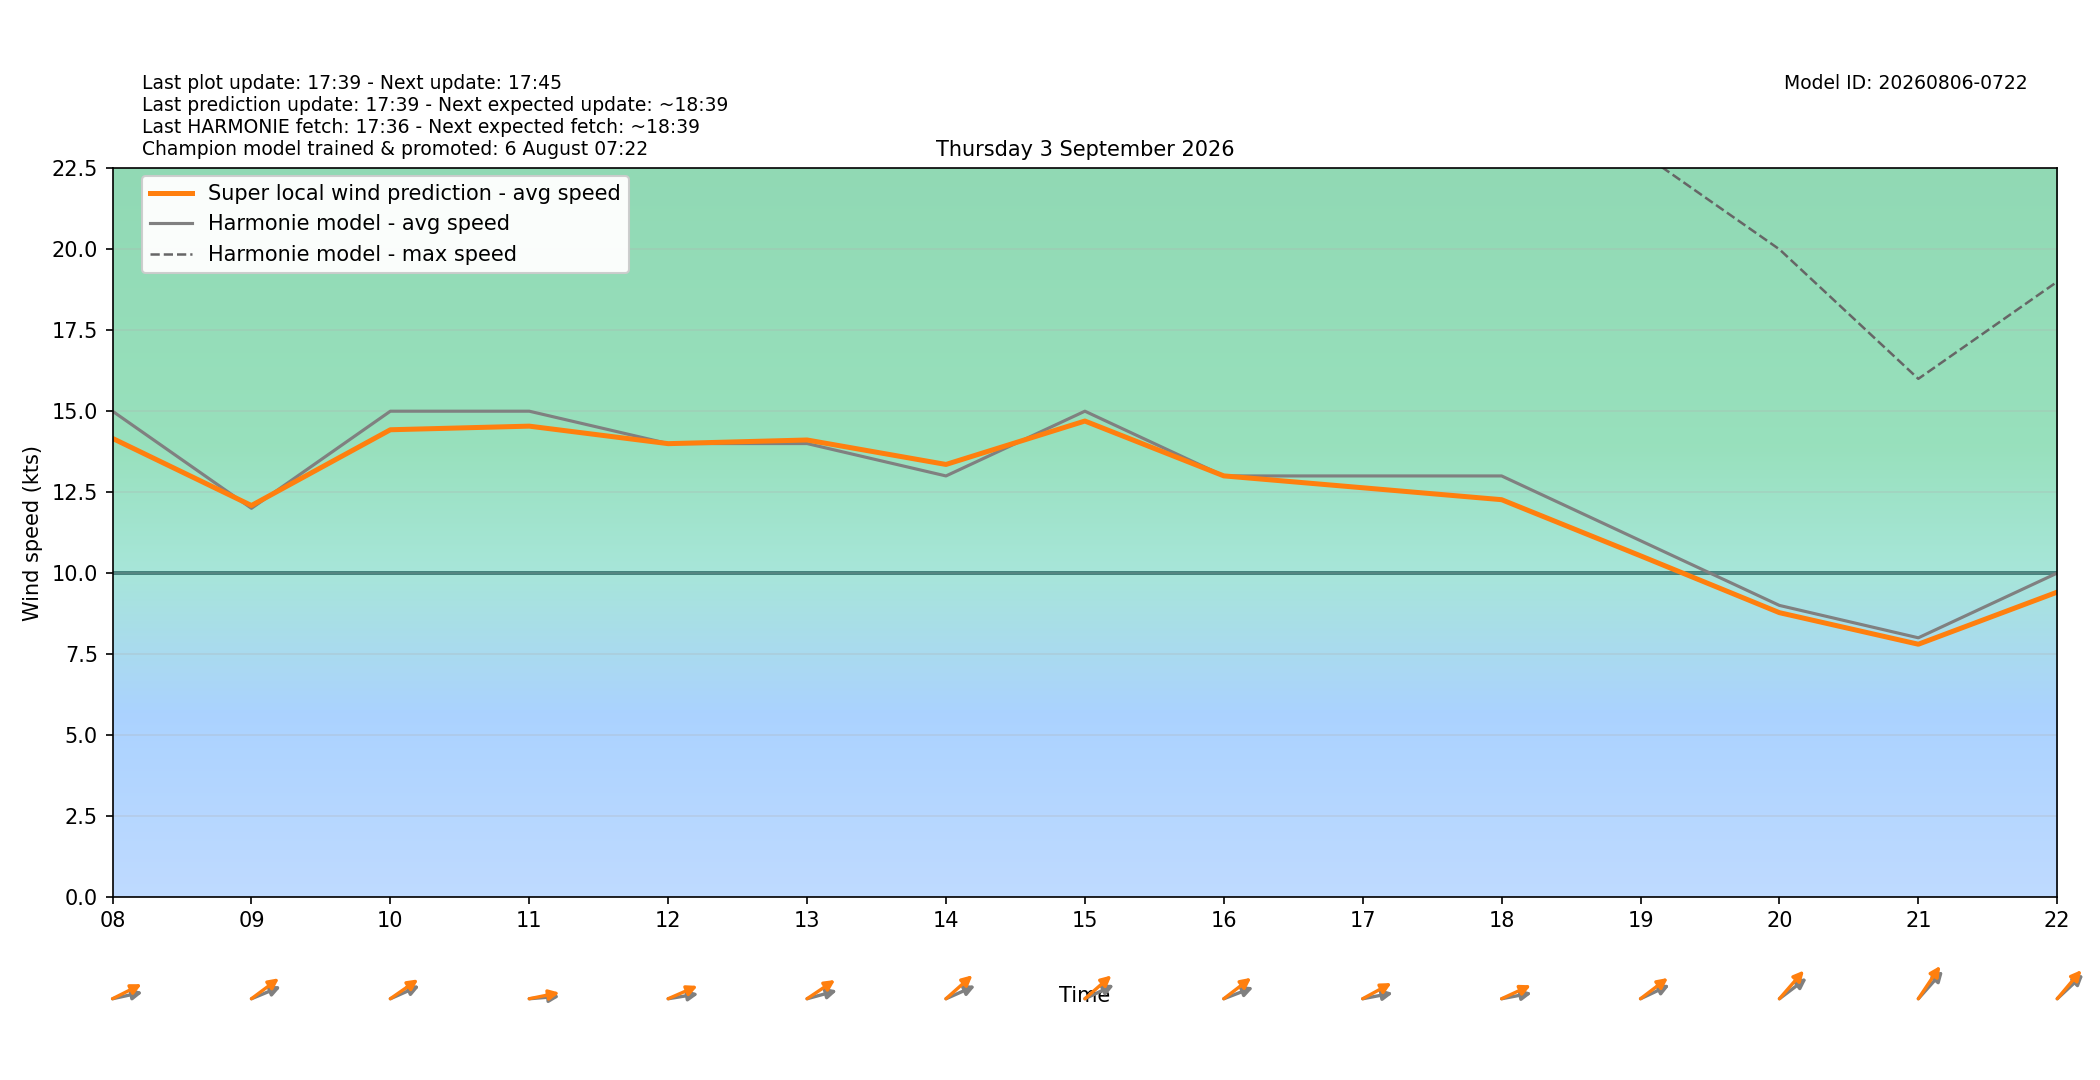

Values plotted in this chart, from the file beside it:
target_time_utc, target_time_local, hour_utc, hour_local, forecast_wind_speed, forecast_wind_min, forecast_wind_max, lstm_pred_wind_speed, delta_speed_lstm_minus_forecast, forecast_wind_dir_deg, lstm_pred_wind_dir_deg, delta_dir_lstm_minus_forecast
2026-09-02T22:00:00Z, 2026-09-03T00:00:00+0200, 22, 00, 9.0, 9.0, 16.0, 8.421, -0.5788, 199.0, 193.7, -5.291
2026-09-02T23:00:00Z, 2026-09-03T01:00:00+0200, 23, 01, 9.0, 9.0, 18.0, 8.82, -0.1803, 208.0, 202.9, -5.074
2026-09-03T00:00:00Z, 2026-09-03T02:00:00+0200, 00, 02, 8.0, 8.0, 16.0, 8.005, 0.004902, 212.0, 205.5, -6.491
2026-09-03T01:00:00Z, 2026-09-03T03:00:00+0200, 01, 03, 7.0, 7.0, 14.0, 6.923, -0.07689, 200.0, 193.7, -6.308
2026-09-03T02:00:00Z, 2026-09-03T04:00:00+0200, 02, 04, 8.0, 8.0, 15.0, 8.031, 0.03074, 206.0, 199.3, -6.673
2026-09-03T03:00:00Z, 2026-09-03T05:00:00+0200, 03, 05, 14.0, 14.0, 25.0, 13.05, -0.9516, 241.0, 233.2, -7.8
2026-09-03T04:00:00Z, 2026-09-03T06:00:00+0200, 04, 06, 14.0, 14.0, 24.0, 13.1, -0.8951, 241.0, 234.7, -6.301
2026-09-03T05:00:00Z, 2026-09-03T07:00:00+0200, 05, 07, 15.0, 15.0, 26.0, 14, -0.9998, 247.0, 238.9, -8.053
2026-09-03T06:00:00Z, 2026-09-03T08:00:00+0200, 06, 08, 15.0, 15.0, 28.0, 14.16, -0.8402, 262.0, 252.1, -9.93
2026-09-03T07:00:00Z, 2026-09-03T09:00:00+0200, 07, 09, 12.0, 12.0, 26.0, 12.09, 0.08585, 255.0, 244.3, -10.66
2026-09-03T08:00:00Z, 2026-09-03T10:00:00+0200, 08, 10, 15.0, 15.0, 28.0, 14.43, -0.5735, 254.0, 245.8, -8.174
2026-09-03T09:00:00Z, 2026-09-03T11:00:00+0200, 09, 11, 15.0, 15.0, 28.0, 14.54, -0.4619, 267.0, 262.6, -4.394
2026-09-03T10:00:00Z, 2026-09-03T12:00:00+0200, 10, 12, 14.0, 14.0, 27.0, 14, -0.002699, 264.0, 254.2, -9.766
2026-09-03T11:00:00Z, 2026-09-03T13:00:00+0200, 11, 13, 14.0, 14.0, 26.0, 14.11, 0.1102, 260.0, 246.6, -13.39
2026-09-03T12:00:00Z, 2026-09-03T14:00:00+0200, 12, 14, 13.0, 13.0, 25.0, 13.35, 0.3547, 254.0, 240.2, -13.81
2026-09-03T13:00:00Z, 2026-09-03T15:00:00+0200, 13, 15, 15.0, 15.0, 27.0, 14.7, -0.3042, 253.0, 240.5, -12.51
2026-09-03T14:00:00Z, 2026-09-03T16:00:00+0200, 14, 16, 13.0, 13.0, 26.0, 13, 0.001794, 256.0, 243.7, -12.31
2026-09-03T15:00:00Z, 2026-09-03T17:00:00+0200, 15, 17, 13.0, 13.0, 25.0, 12.63, -0.3653, 263.0, 250.6, -12.37
2026-09-03T16:00:00Z, 2026-09-03T18:00:00+0200, 16, 18, 13.0, 13.0, 24.0, 12.27, -0.7337, 263.0, 253.4, -9.563
2026-09-03T17:00:00Z, 2026-09-03T19:00:00+0200, 17, 19, 11.0, 11.0, 23.0, 10.53, -0.4673, 253.0, 243.9, -9.092
2026-09-03T18:00:00Z, 2026-09-03T20:00:00+0200, 18, 20, 9.0, 9.0, 20.0, 8.776, -0.2238, 244.0, 233.4, -10.61
2026-09-03T19:00:00Z, 2026-09-03T21:00:00+0200, 19, 21, 8.0, 8.0, 16.0, 7.801, -0.1988, 234.0, 226, -7.996
2026-09-03T20:00:00Z, 2026-09-03T22:00:00+0200, 20, 22, 10.0, 10.0, 19.0, 9.411, -0.5893, 239.0, 232.6, -6.352
2026-09-03T21:00:00Z, 2026-09-03T23:00:00+0200, 21, 23, 11.0, 11.0, 20.0, 10.32, -0.6822, 230.0, 222.3, -7.673
